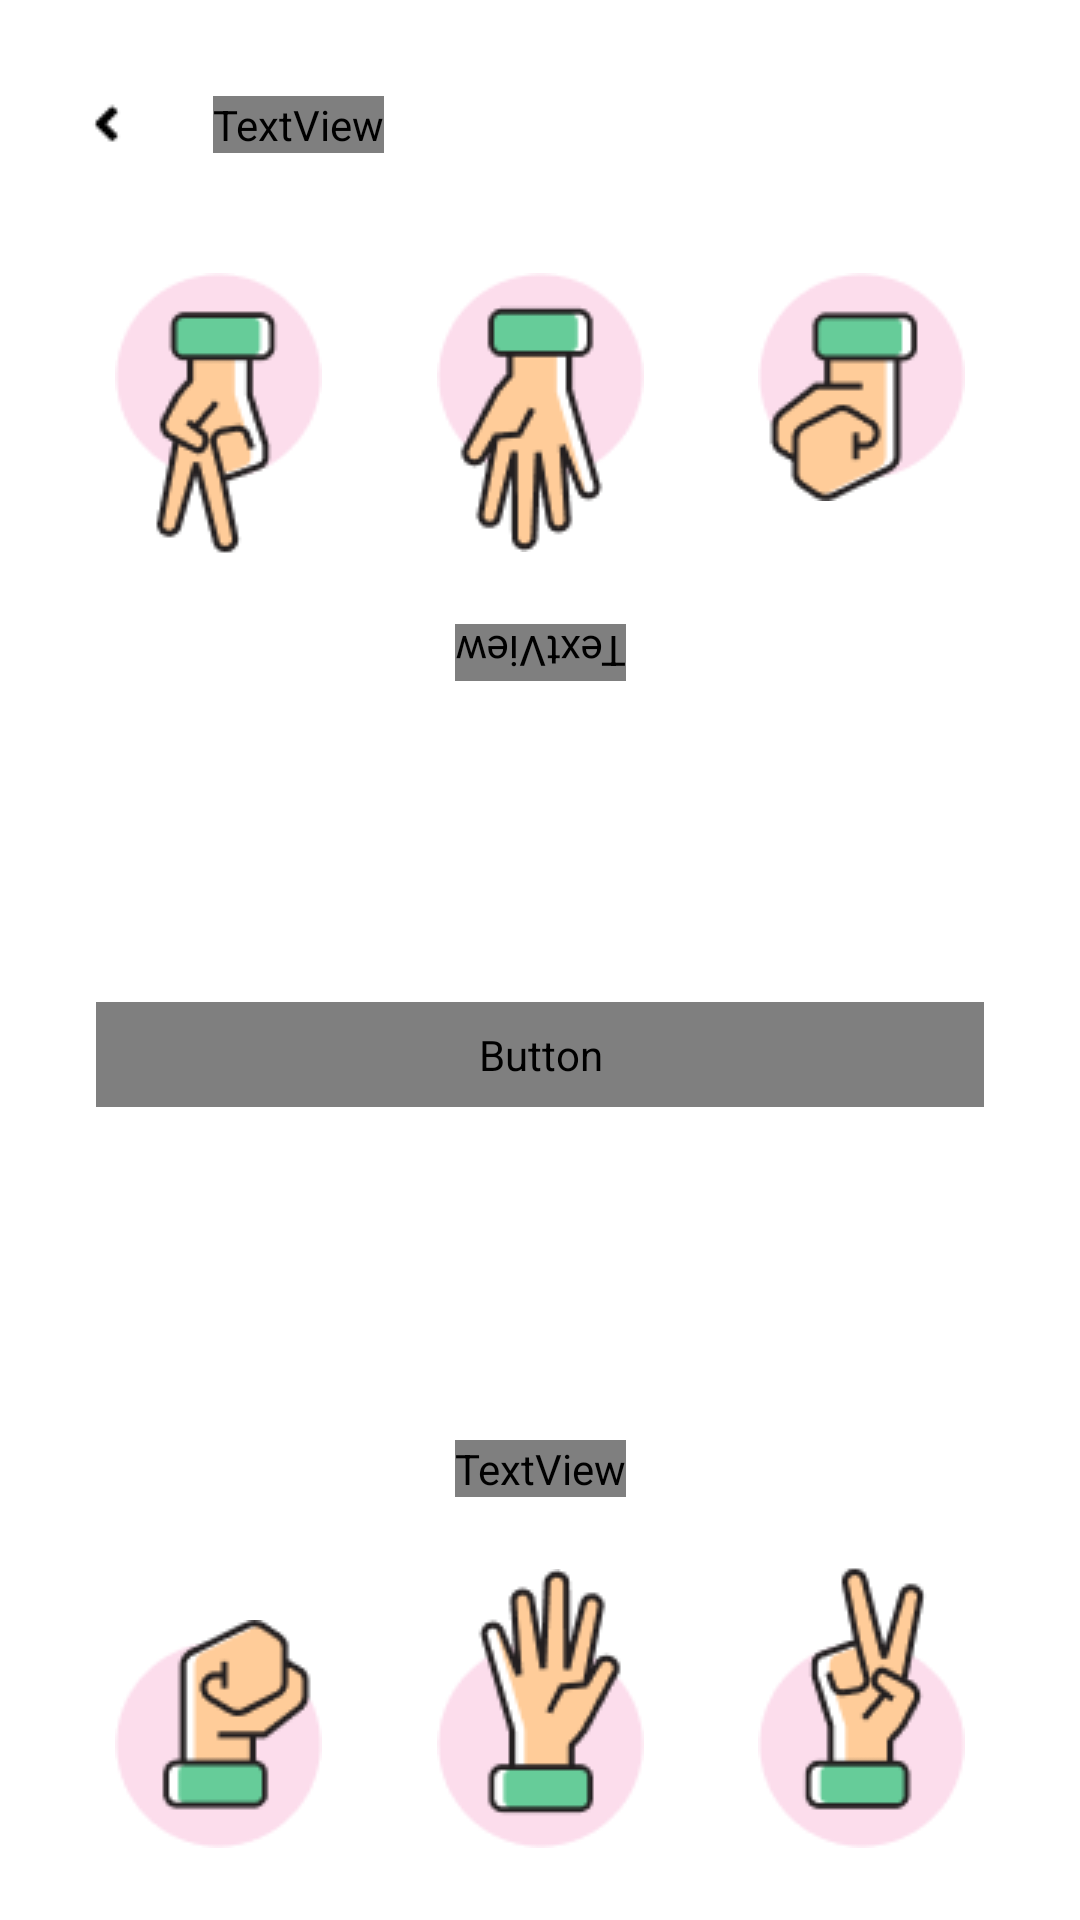

The Android layout XML behind this screen, and the referenced resources:
<!-- AndroidManifest.xml: application theme Theme.SuitGame -->
<!-- res/layout/activity_suit.xml -->
<?xml version="1.0" encoding="utf-8"?>
<androidx.constraintlayout.widget.ConstraintLayout xmlns:android="http://schemas.android.com/apk/res/android"
    xmlns:app="http://schemas.android.com/apk/res-auto"
    xmlns:tools="http://schemas.android.com/tools"
    android:layout_width="match_parent"
    android:layout_height="match_parent"
    tools:context=".SuitActivity">

    <ImageView
        android:id="@+id/btnBack"
        android:layout_width="wrap_content"
        android:layout_height="wrap_content"
        android:layout_marginStart="16dp"
        android:layout_marginTop="16dp"
        android:contentDescription="@string/icon_back"
        app:layout_constraintStart_toStartOf="parent"
        app:layout_constraintTop_toTopOf="parent"
        app:srcCompat="@drawable/icon_back" />

    <ImageView
        android:id="@+id/rockP2"
        android:layout_width="wrap_content"
        android:layout_height="wrap_content"
        android:layout_marginBottom="24dp"
        android:contentDescription="@string/rock_player_two"
        app:layout_constraintBottom_toBottomOf="parent"
        app:layout_constraintEnd_toStartOf="@+id/paperP2"
        app:layout_constraintHorizontal_bias="0.5"
        app:layout_constraintStart_toStartOf="parent"
        app:srcCompat="@drawable/rock_p2" />

    <ImageView
        android:id="@+id/paperP2"
        android:layout_width="wrap_content"
        android:layout_height="wrap_content"
        android:layout_marginBottom="24dp"
        android:contentDescription="@string/paper_player_two"
        app:layout_constraintBottom_toBottomOf="parent"
        app:layout_constraintEnd_toStartOf="@+id/scissorP2"
        app:layout_constraintHorizontal_bias="0.5"
        app:layout_constraintStart_toEndOf="@+id/rockP2"
        app:srcCompat="@drawable/paper_p2" />

    <ImageView
        android:id="@+id/scissorP2"
        android:layout_width="wrap_content"
        android:layout_height="wrap_content"
        android:layout_marginBottom="24dp"
        android:contentDescription="@string/scissor_player_two"
        app:layout_constraintBottom_toBottomOf="parent"
        app:layout_constraintEnd_toEndOf="parent"
        app:layout_constraintHorizontal_bias="0.5"
        app:layout_constraintStart_toEndOf="@+id/paperP2"
        app:srcCompat="@drawable/scissor_p2" />

    <TextView
        android:id="@+id/tvPickP2"
        android:layout_width="wrap_content"
        android:layout_height="wrap_content"
        android:layout_marginBottom="24dp"
        android:fontFamily="@font/poppins_light"
        android:text="@string/pick_an_option_p2"
        android:textColor="@color/black"
        android:textSize="18sp"
        app:layout_constraintBottom_toTopOf="@+id/paperP2"
        app:layout_constraintEnd_toEndOf="parent"
        app:layout_constraintStart_toStartOf="parent" />

    <ImageView
        android:id="@+id/scissorP1"
        android:layout_width="wrap_content"
        android:layout_height="wrap_content"
        android:layout_marginTop="24dp"
        app:layout_constraintEnd_toStartOf="@+id/paperP1"
        app:layout_constraintHorizontal_bias="0.5"
        app:layout_constraintStart_toStartOf="parent"
        app:layout_constraintTop_toBottomOf="@+id/btnBack"
        app:srcCompat="@drawable/scissor_p1"
        android:contentDescription="@string/scissor_player_one" />

    <ImageView
        android:id="@+id/paperP1"
        android:layout_width="wrap_content"
        android:layout_height="wrap_content"
        android:layout_marginTop="24dp"
        app:layout_constraintEnd_toStartOf="@+id/rockP1"
        app:layout_constraintHorizontal_bias="0.5"
        app:layout_constraintStart_toEndOf="@+id/scissorP1"
        app:layout_constraintTop_toBottomOf="@+id/btnBack"
        app:srcCompat="@drawable/paper_p1"
        android:contentDescription="@string/paper_player_one" />

    <ImageView
        android:id="@+id/rockP1"
        android:layout_width="wrap_content"
        android:layout_height="wrap_content"
        android:layout_marginTop="24dp"
        app:layout_constraintEnd_toEndOf="parent"
        app:layout_constraintHorizontal_bias="0.5"
        app:layout_constraintStart_toEndOf="@+id/paperP1"
        app:layout_constraintTop_toBottomOf="@+id/btnBack"
        app:srcCompat="@drawable/rock_p1"
        android:contentDescription="@string/rock_player_one" />

    <TextView
        android:id="@+id/textView5"
        android:layout_width="wrap_content"
        android:layout_height="wrap_content"
        android:layout_marginStart="16dp"
        android:text="@string/suit_game_in_game"
        android:fontFamily="@font/poppins_regular"
        android:textColor="@color/black"
        android:textSize="16sp"
        app:layout_constraintBottom_toBottomOf="@+id/btnBack"
        app:layout_constraintStart_toEndOf="@+id/btnBack"
        app:layout_constraintTop_toTopOf="@+id/btnBack" />

    <TextView
        android:id="@+id/textView7"
        android:layout_width="wrap_content"
        android:layout_height="wrap_content"
        android:layout_marginTop="24dp"
        android:text="@string/pick_an_option_p1"
        android:fontFamily="@font/poppins_light"
        android:textSize="16sp"
        android:rotation="180"
        app:layout_constraintEnd_toEndOf="parent"
        app:layout_constraintStart_toStartOf="parent"
        app:layout_constraintTop_toBottomOf="@+id/paperP1" />

    <Button
        android:id="@+id/btnFight"
        android:layout_width="0dp"
        android:layout_height="wrap_content"
        android:layout_marginStart="32dp"
        android:layout_marginEnd="32dp"
        android:background="@drawable/shape_rectangle_purple"
        android:fontFamily="@font/poppins_bold"
        android:padding="8dp"
        android:text="@string/fight"
        android:textColor="@color/white"
        android:textSize="36sp"
        app:layout_constraintBottom_toTopOf="@+id/tvPickP2"
        app:layout_constraintEnd_toEndOf="parent"
        app:layout_constraintHorizontal_bias="0.0"
        app:layout_constraintStart_toStartOf="parent"
        app:layout_constraintTop_toBottomOf="@+id/textView7"
        app:layout_constraintVertical_bias="0.491" />

</androidx.constraintlayout.widget.ConstraintLayout>
<!-- resources referenced by this layout -->
<resources>
  <!-- drawable icon_back: png bitmap (drawable, 215 bytes) -->
  <!-- drawable paper_p1: png bitmap (drawable, 3606 bytes) -->
  <!-- drawable paper_p2: png bitmap (drawable, 3645 bytes) -->
  <!-- drawable rock_p1: png bitmap (drawable, 2669 bytes) -->
  <!-- drawable rock_p2: png bitmap (drawable, 2706 bytes) -->
  <!-- drawable scissor_p1: png bitmap (drawable, 3740 bytes) -->
  <!-- drawable scissor_p2: png bitmap (drawable, 3730 bytes) -->
  <string name="fight">Fight!</string>
  <string name="icon_back">Icon Back</string>
  <string name="paper_player_one">Paper player one</string>
  <string name="paper_player_two">Paper player two</string>
  <string name="pick_an_option_p1">Pick an Option, Player 1!</string>
  <string name="pick_an_option_p2">Pick an Option, Player 2!</string>
  <string name="rock_player_one">Rock player one</string>
  <string name="rock_player_two">Rock player two</string>
  <string name="scissor_player_one">Scissor player one</string>
  <string name="scissor_player_two">Scissor player two</string>
  <string name="suit_game_in_game">Suit Game : Let\'s Fight!</string>
  <style name="Theme.SuitGame" parent="Theme.MaterialComponents.DayNight.NoActionBar">
          
          <item name="colorPrimary">@color/purple_500</item>
          <item name="colorPrimaryVariant">@color/purple_700</item>
          <item name="colorOnPrimary">@color/white</item>
          
          <item name="colorSecondary">@color/teal_200</item>
          <item name="colorSecondaryVariant">@color/teal_700</item>
          <item name="colorOnSecondary">@color/black</item>
          
          <item name="android:statusBarColor" tools:targetApi="l">?attr/colorPrimaryVariant</item>
          
      </style>
  <!-- not gathered from this repository: default colours our renderer supplied (Android Studio template values) -->
  <color name="purple_500">#FF6200EE</color>
  <color name="purple_700">#FF3700B3</color>
  <color name="teal_200">#FF03DAC5</color>
  <color name="teal_700">#FF018786</color>
  <color name="black">#FF000000</color>
  <color name="white">#FFFFFFFF</color>
</resources>
